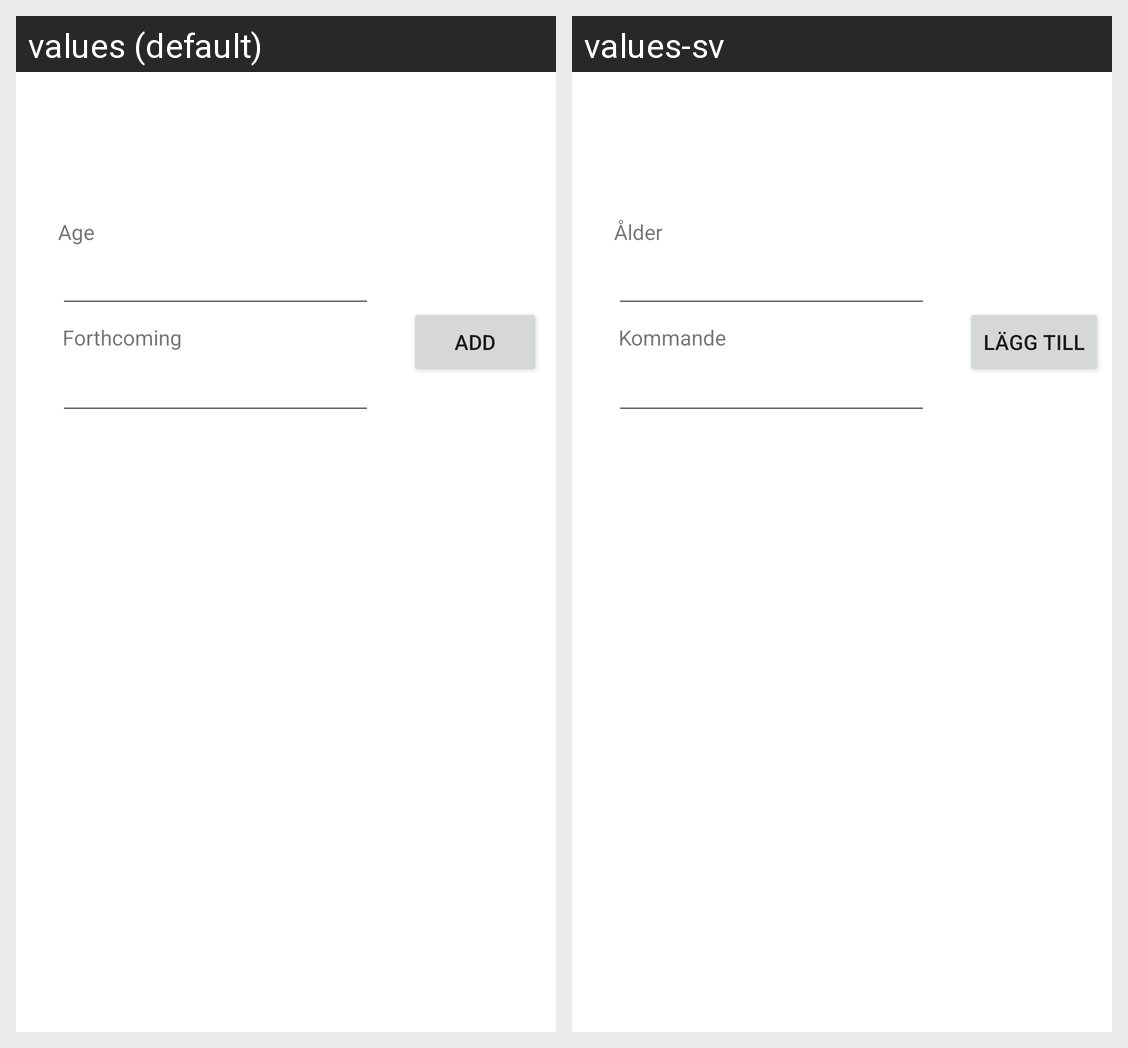

Strings drawn on this Android screen and how each of the app's shown locales translates them:
Android screen res/layout/activity_age_prioritizations.xml rendered under 2 locales, left to right: values (default), values-sv. Device: Nexus 5 (rendered at 1080×1920; each locale shown at half size, 540×960, under a caption strip naming it); theme Theme.Covid_tracker.
Strings drawn on this screen, with the default value and each locale's value (text and hints the layout hard-codes, and strings that could not be matched under every locale, appear in the picture but are not listed):

add
  values: Add
  values-sv: Lägg till

age
  values: Age
  values-sv: Ålder

forthcoming
  values: Forthcoming
  values-sv: Kommande
